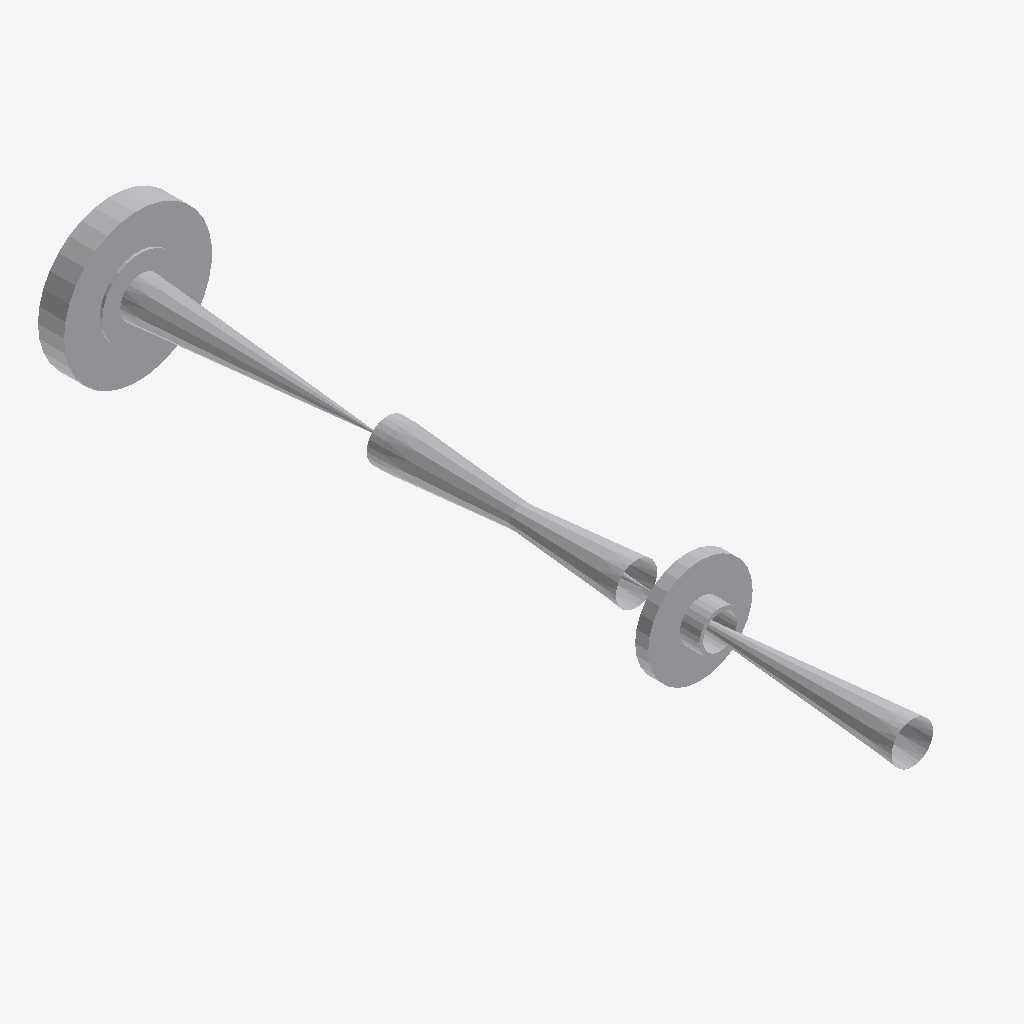
Isometric view of an IFC building model (IFC-SPF (STEP), schema IFC2X3, length unit millimetre), seen from the south-west, elements coloured by IFC class: 6 other elements (light grey).
Extent 0.2 m × 1.2 m × 0.2 m (x, y, z). Elements (6): 4 IfcFlowController, 2 IfcFlowSegment.

HEADER;
FILE_DESCRIPTION(('ViewDefinition [CoordinationView]'),'2;1');
FILE_NAME('/home/giovanni/IdeaProjects/ifc/ifc-out/sk/05DR1300001202AV.ifc','2020-10-06T17:07:53',(''),('Antea'),'IFC.JAVA 0.0.1-SNAPSHOT','Antea IFC Export 0.0.1-SNAPSHOT','');
FILE_SCHEMA(('IFC2X3'));
ENDSEC;
DATA;
#15=IFCPROJECT('0nUPS_x3zBnONzMgfbDNYb',#6,'05-DR-130-0-001-2"-02A-V',$,$,$,$,(#9),#14);
#16=IFCSITE('2HcGqs4UnBrgAScFYx0NW1',#6,$,$,$,$,$,$,.COMPLEX.,$,$,$,$,$);
#88=IFCFLOWCONTROLLER('3g_5djokPFLQYZSCTCz9lt',#6,'Nozzle','{?  "CATEGORY" : "TUBFLANGE",?  "ADESCR" : "FL5292391",?  "NCOR_ALLOW" : 3,?  "NDIAMETRO" : 60.33,?  "ITIPO_TENUTA" : "0-TFG_NONE",?  "ASCHEDULE" : "80",?  "ACLASS" : "1500",?  "ITIPO_STD" : "0-ANSI",',$,#79,#87,$);
#112=IFCFLOWCONTROLLER('3lkEx1ATP87Rzyx787r92_',#6,'Valve','{?  "CATEGORY" : "TUBVALVOLE",?  "ADESCR" : "VL5292383",?  "IACCESSO" : "0-Sconoscuito",?  "NDIAMETRO" : 60.33,?  "ITIPO_VALVOLA" : "1-VALVE_STD",?  "ITIPO_COLL" : "0-COLL_FLANGIATO",?  "IOVOLANTINO" ',$,#91,#111,$);
#64=IFCFLOWCONTROLLER('3JfK8def53ofZD72mu80M4',#6,'Valve','{?  "CATEGORY" : "TUBVALVOLE",?  "ADESCR" : "VL5292385",?  "IACCESSO" : "0-Sconoscuito",?  "NDIAMETRO" : 60.33,?  "ITIPO_VALVOLA" : "1-VALVE_STD",?  "ITIPO_COLL" : "0-COLL_FLANGIATO",?  "IOVOLANTINO" ',$,#39,#63,$);
#76=IFCFLOWCONTROLLER('2FkAvEkXz6TwjBUxciBr97',#6,'Nozzle','{?  "CATEGORY" : "TUBFLANGE",?  "ADESCR" : "FL5292382",?  "NCOR_ALLOW" : 3,?  "NDIAMETRO" : 60.33,?  "ITIPO_TENUTA" : "0-TFG_NONE",?  "ASCHEDULE" : "80",?  "ACLASS" : "150",?  "ITIPO_STD" : "0-ANSI",?',$,#66,#75,$);
#36=IFCFLOWSEGMENT('2fTZzzNHjD3BfRfn2JFaZO',#6,'Shell','{?  "CATEGORY" : "TUBTUBI",?  "ADESCR" : "Derivazione",?  "NCOR_ALLOW" : 3,?  "NDIAMETRO" : 60.33,?  "ASCHEDULE" : "80",?  "ITIPO_STD" : "0-ANSI",?  "ITIPO_FAMSPEC" : "",?  "AGRUPPO_SCH" : "02A",?  "N',$,#22,#35,$);
#123=IFCFLOWSEGMENT('33Rg2xt3zEZBEIZ4mZWUkJ',#6,'Shell','{?  "CATEGORY" : "TUBTUBI",?  "ADESCR" : "TB5292384",?  "NCOR_ALLOW" : 3,?  "NDIAMETRO" : 60.33,?  "ASCHEDULE" : "80",?  "ITIPO_STD" : "0-ANSI",?  "ITIPO_FAMSPEC" : "",?  "AGRUPPO_SCH" : "02A",?  "NSP',$,#115,#122,$);
ENDSEC;
